Dataset: spectrogram (GitHub, guswhd/MemAE). Classes: abnormal, normal.

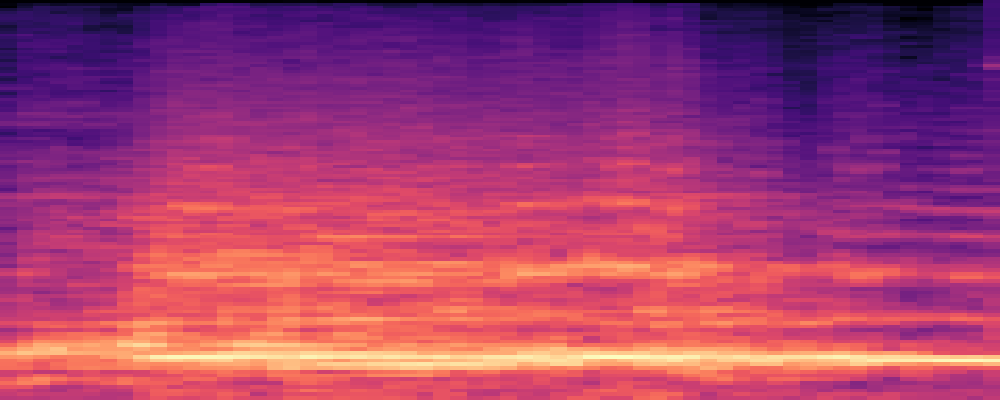
Label: abnormal

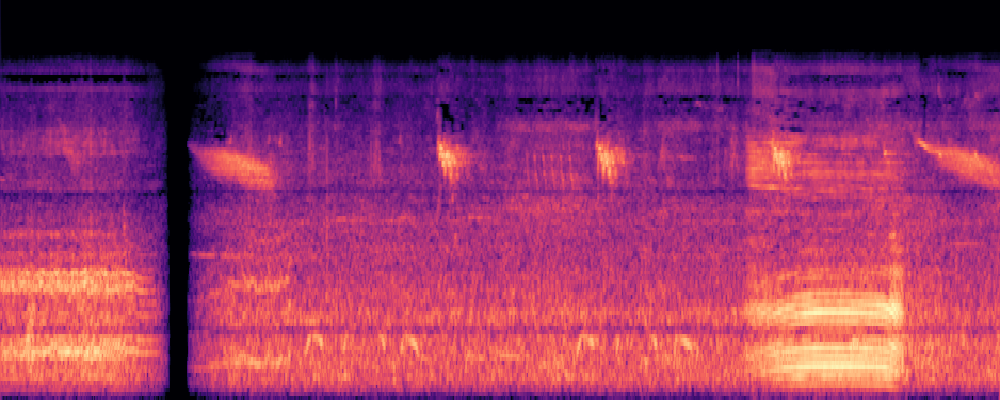
Label: normal

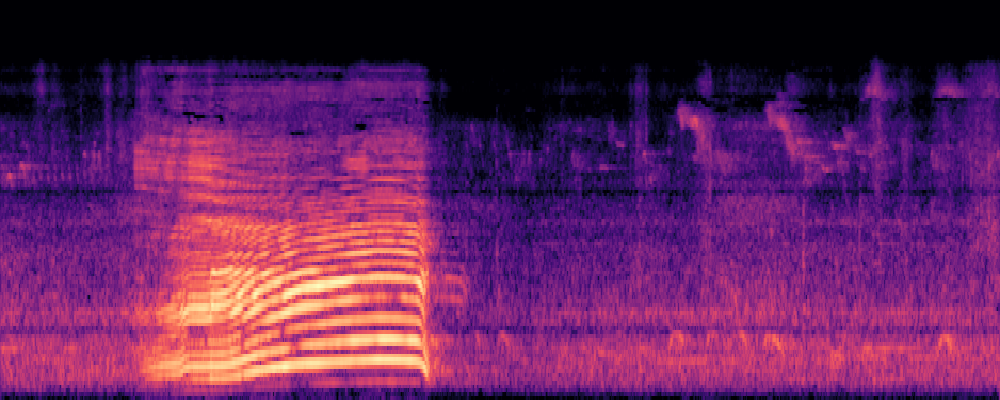
Label: normal

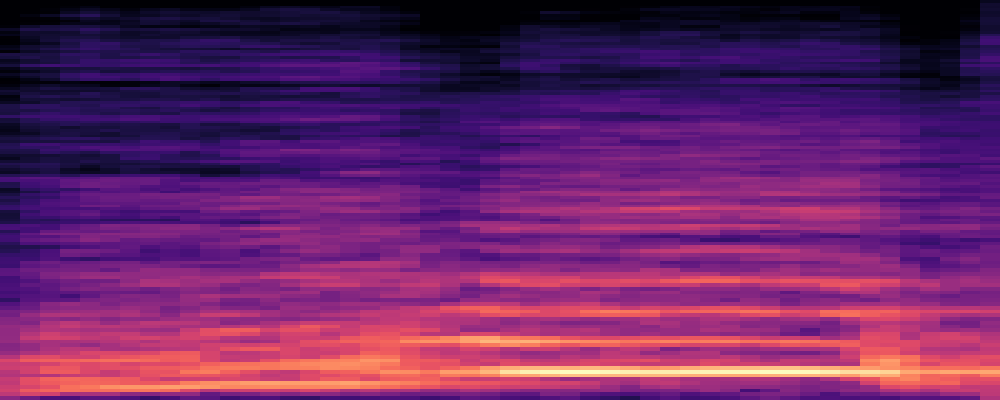
Label: abnormal

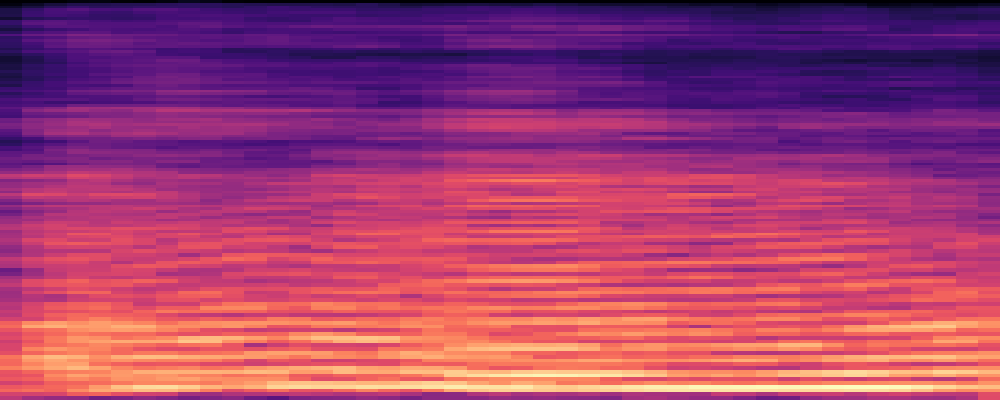
Label: normal

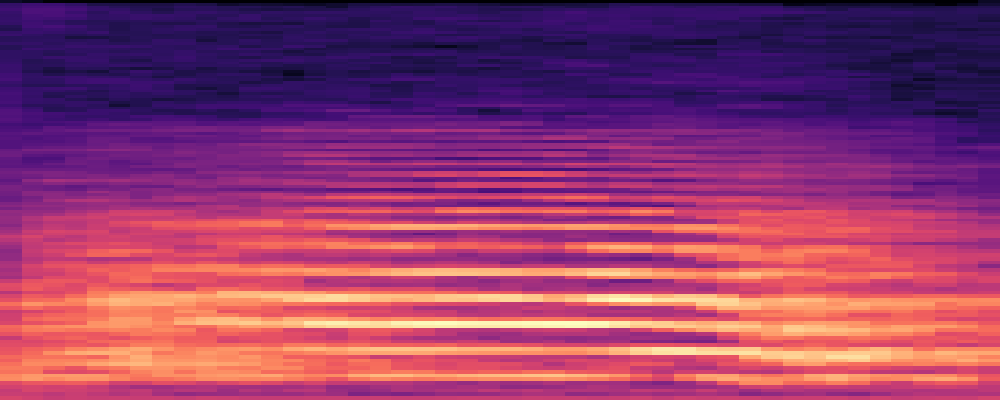
Label: abnormal
